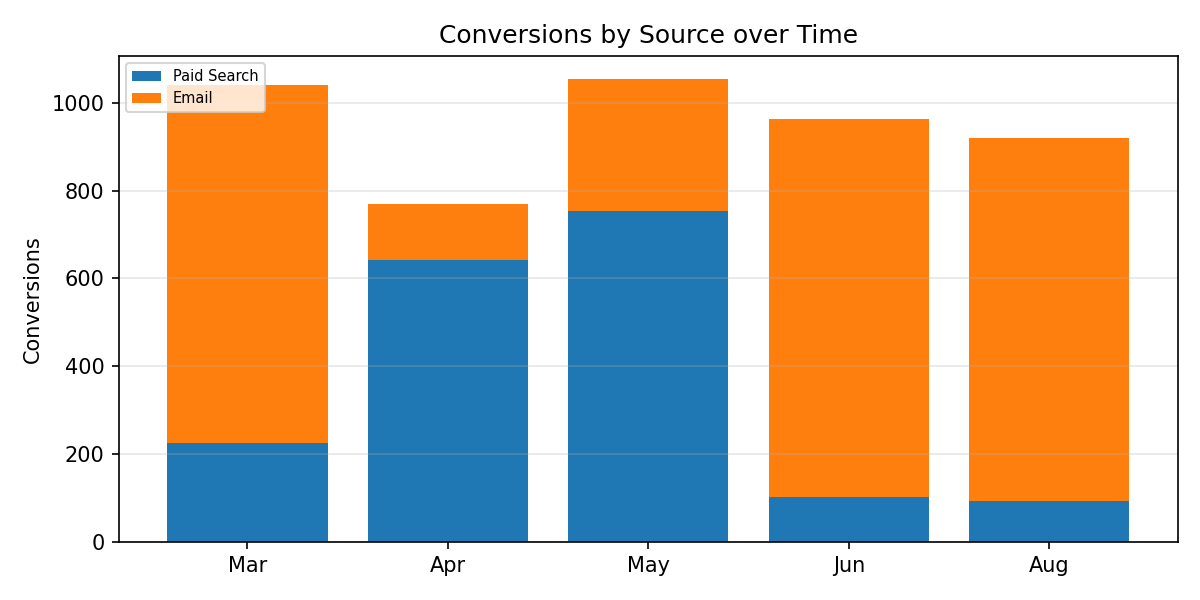

Source data for this figure (header and first rows):
Period, Paid Search, Email, Total
Mar, 225.0, 816.0, 1041
Apr, 642.0, 128.0, 770.0
May, 754.0, 300.0, 1054
Jun, 103.0, 861.0, 964.0
Aug, 93.0, 826.0, 919.0
